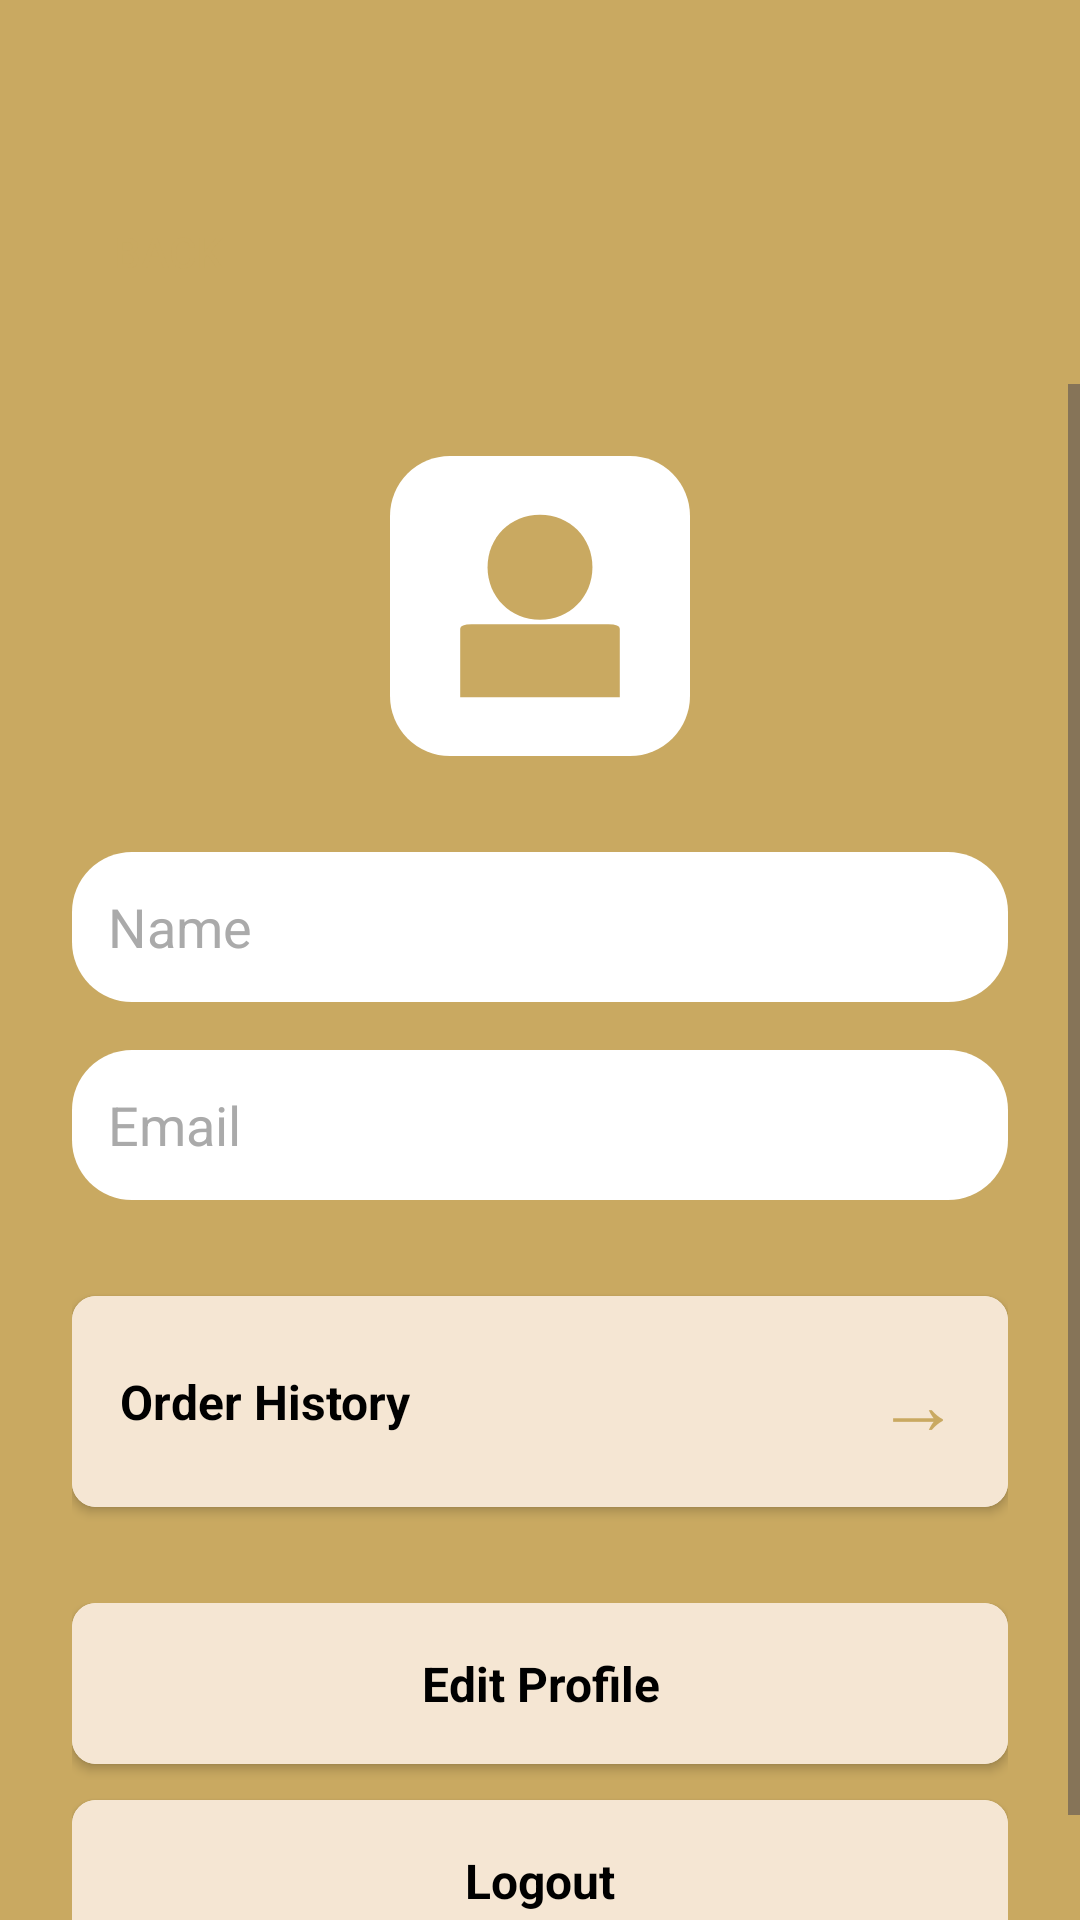

Here is an Android app screen rendered from its layout file. Give the layout XML and the strings, colors and styles it references.
<!-- AndroidManifest.xml: application theme Theme.AngkorRiceApp -->
<!-- res/layout/activity_profile.xml -->
<?xml version="1.0" encoding="utf-8"?>
<LinearLayout xmlns:android="http://schemas.android.com/apk/res/android"
    xmlns:app="http://schemas.android.com/apk/res-auto"
    android:layout_width="match_parent"
    android:layout_height="match_parent"
    android:orientation="vertical"
    android:background="@color/background_color">

    
    <View
        android:layout_width="match_parent"
        android:layout_height="40dp"
        android:background="@color/gold" />

    
    <androidx.appcompat.widget.AppCompatButton
        android:id="@+id/btn_back"
        android:layout_width="80dp"
        android:layout_height="56dp"
        android:layout_margin="16dp"
        android:text="Back"
        android:textSize="14sp"
        android:background="@drawable/quantity_button_background"
        android:textColor="@color/gold"
        android:gravity="center" />

    
    <ScrollView
        android:layout_width="match_parent"
        android:layout_height="match_parent">

        <LinearLayout
            android:layout_width="match_parent"
            android:layout_height="wrap_content"
            android:orientation="vertical"
            android:padding="24dp"
            android:paddingTop="48dp">

            
            <FrameLayout
                android:layout_width="100dp"
                android:layout_height="100dp"
                android:layout_gravity="center_horizontal"
                android:layout_marginBottom="32dp">

                <ImageView
                    android:layout_width="100dp"
                    android:layout_height="100dp"
                    android:background="@drawable/rounded_input_field"
                    android:contentDescription="Profile Image"
                    android:src="@drawable/ic_person"
                    android:scaleType="centerInside" />

            </FrameLayout>

            
            <EditText
                android:id="@+id/input_profile_name"
                android:layout_width="match_parent"
                android:layout_height="50dp"
                android:hint="Name"
                android:inputType="text"
                android:padding="12dp"
                android:background="@drawable/rounded_input_field"
                android:textColor="@android:color/black"
                android:textColorHint="#AAAAAA"
                android:layout_marginBottom="16dp" />

            
            <EditText
                android:id="@+id/input_profile_email"
                android:layout_width="match_parent"
                android:layout_height="50dp"
                android:hint="Email"
                android:inputType="textEmailAddress"
                android:padding="12dp"
                android:background="@drawable/rounded_input_field"
                android:textColor="@android:color/black"
                android:textColorHint="#AAAAAA"
                android:layout_marginBottom="32dp" />

            
            <androidx.cardview.widget.CardView
                android:id="@+id/order_history_section"
                android:layout_width="match_parent"
                android:layout_height="wrap_content"
                android:layout_marginBottom="32dp"
                android:clickable="true"
                android:focusable="true"
                android:foreground="?attr/selectableItemBackground"
                app:cardCornerRadius="8dp"
                app:cardElevation="2dp">

                <LinearLayout
                    android:layout_width="match_parent"
                    android:layout_height="wrap_content"
                    android:orientation="horizontal"
                    android:gravity="center_vertical"
                    android:padding="16dp"
                    android:background="#F5E6D3">

                    <TextView
                        android:layout_width="0dp"
                        android:layout_height="wrap_content"
                        android:layout_weight="1"
                        android:text="Order History"
                        android:textSize="16sp"
                        android:textStyle="bold"
                        android:textColor="@android:color/black" />

                    <TextView
                        android:layout_width="wrap_content"
                        android:layout_height="wrap_content"
                        android:text="→"
                        android:textSize="28sp"
                        android:textColor="@color/gold" />

                </LinearLayout>

            </androidx.cardview.widget.CardView>

            
            <LinearLayout
                android:id="@+id/edit_button_container"
                android:layout_width="match_parent"
                android:layout_height="wrap_content"
                android:orientation="vertical"
                android:gravity="center"
                android:spacing="12dp">

                
                <androidx.cardview.widget.CardView
                    android:id="@+id/btn_edit_profile"
                    android:layout_width="match_parent"
                    android:layout_height="wrap_content"
                    android:layout_marginBottom="12dp"
                    android:clickable="true"
                    android:focusable="true"
                    android:foreground="?attr/selectableItemBackground"
                    app:cardCornerRadius="8dp"
                    app:cardElevation="2dp">

                    <LinearLayout
                        android:layout_width="match_parent"
                        android:layout_height="wrap_content"
                        android:orientation="horizontal"
                        android:gravity="center_vertical"
                        android:padding="16dp"
                        android:background="#F5E6D3">

                        <TextView
                            android:layout_width="match_parent"
                            android:layout_height="wrap_content"
                            android:text="Edit Profile"
                            android:textSize="16sp"
                            android:textStyle="bold"
                            android:textColor="@android:color/black"
                            android:gravity="center" />

                    </LinearLayout>

                </androidx.cardview.widget.CardView>

                
                <androidx.cardview.widget.CardView
                    android:id="@+id/btn_logout"
                    android:layout_width="match_parent"
                    android:layout_height="wrap_content"
                    android:clickable="true"
                    android:focusable="true"
                    android:foreground="?attr/selectableItemBackground"
                    app:cardCornerRadius="8dp"
                    app:cardElevation="2dp">

                    <LinearLayout
                        android:layout_width="match_parent"
                        android:layout_height="wrap_content"
                        android:orientation="horizontal"
                        android:gravity="center_vertical"
                        android:padding="16dp"
                        android:background="#F5E6D3">

                        <TextView
                            android:layout_width="match_parent"
                            android:layout_height="wrap_content"
                            android:text="Logout"
                            android:textSize="16sp"
                            android:textStyle="bold"
                            android:textColor="@android:color/black"
                            android:gravity="center" />

                    </LinearLayout>

                </androidx.cardview.widget.CardView>

            </LinearLayout>

            
            <LinearLayout
                android:id="@+id/save_button_container"
                android:layout_width="match_parent"
                android:layout_height="wrap_content"
                android:orientation="horizontal"
                android:gravity="center"
                android:spacing="12dp"
                android:visibility="gone">

                
                <androidx.appcompat.widget.AppCompatButton
                    android:id="@+id/btn_save_profile"
                    android:layout_width="0dp"
                    android:layout_height="56dp"
                    android:layout_weight="1"
                    android:layout_marginEnd="6dp"
                    android:text="Save"
                    android:textSize="14sp"
                    android:textColor="#C9A961"
                    android:background="@drawable/quantity_button_background"
                    android:textStyle="bold"
                    android:gravity="center" />

                
                <androidx.appcompat.widget.AppCompatButton
                    android:id="@+id/btn_cancel_edit"
                    android:layout_width="0dp"
                    android:layout_height="56dp"
                    android:layout_weight="1"
                    android:layout_marginStart="6dp"
                    android:text="Cancel"
                    android:textSize="14sp"
                    android:textColor="#C9A961"
                    android:background="@drawable/quantity_button_background"
                    android:textStyle="bold"
                    android:gravity="center" />

            </LinearLayout>

        </LinearLayout>

    </ScrollView>

</LinearLayout>
<!-- resources referenced by this layout -->
<resources>
  <color name="background_color">#C9A961</color>
  <color name="gold">#C9A961</color>
  <!-- drawable ic_person (drawable) -->
  <?xml version="1.0" encoding="utf-8"?>
  <vector xmlns:android="http://schemas.android.com/apk/res/android"
      android:width="100dp"
      android:height="100dp"
      android:viewportWidth="100"
      android:viewportHeight="100">
      
      
      <path
          android:fillColor="@color/gold"
          android:pathData="M 50,10 C 63,10 73,20 73,33 C 73,46 63,56 50,56 C 37,56 27,46 27,33 C 27,20 37,10 50,10 Z" />
      
      
      <path
          android:fillColor="@color/gold"
          android:pathData="M 15,60 Q 15,58 20,58 L 80,58 Q 85,58 85,60 L 85,90 L 15,90 Z" />
      
  </vector>
  <!-- drawable rounded_input_field (drawable) -->
  <?xml version="1.0" encoding="utf-8"?>
  <shape xmlns:android="http://schemas.android.com/apk/res/android"
      android:shape="rectangle">
      <solid android:color="@color/white" />
      <corners android:radius="20dp" />
      <padding
          android:left="12dp"
          android:right="12dp"
          android:top="12dp"
          android:bottom="12dp" />
  </shape>
  <style name="Theme.AngkorRiceApp" parent="Base.Theme.AngkorRiceApp" />
  <color name="white">#FFFFFF</color>
  <style name="Base.Theme.AngkorRiceApp" parent="Theme.Material3.DayNight.NoActionBar">
          
          <item name="android:statusBarColor">@color/header_color</item>
          <item name="android:windowLightStatusBar">true</item>
  
          <item name="android:navigationBarColor">@color/header_color</item>
          <item name="android:windowLightNavigationBar">true</item>
          
      </style>
</resources>
